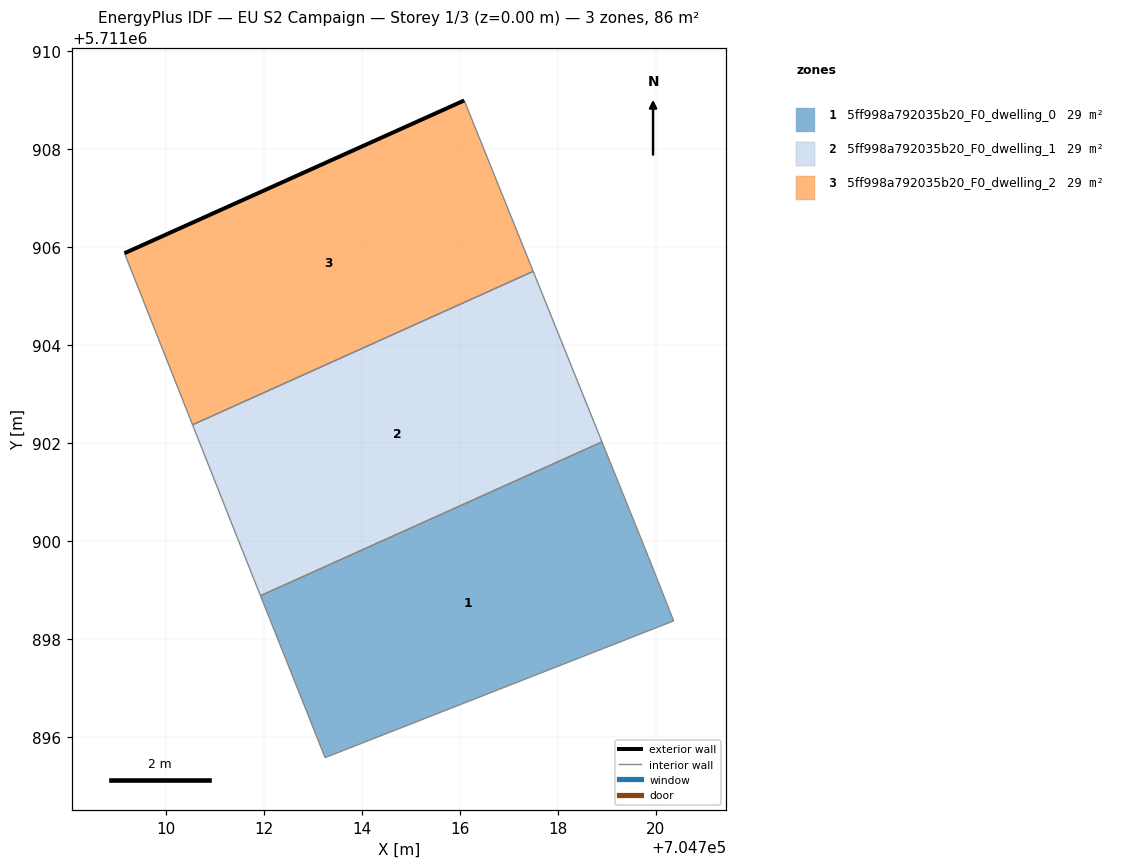
=== STOREY PLAN SPEC (per zone: floor XY polygon, exterior-wall plan segments, windows/doors) ===
zone 1: 5ff998a792035b20_F0_dwelling_0  (28.7 m²)
  floor: (704720.37, 5711898.37) (704719.85, 5711899.68) (704718.91, 5711902.02) (704711.93, 5711898.88) (704713.25, 5711895.58)
  interior walls: 5
zone 2: 5ff998a792035b20_F0_dwelling_1  (28.7 m²)
  floor: (704718.91, 5711902.02) (704717.50, 5711905.51) (704710.54, 5711902.37) (704711.46, 5711900.07) (704711.93, 5711898.88)
  interior walls: 5
zone 3: 5ff998a792035b20_F0_dwelling_2  (28.7 m²)
  floor: (704717.50, 5711905.51) (704716.09, 5711909.00) (704709.15, 5711905.88) (704710.54, 5711902.37)
  exterior wall: (704709.15, 5711905.88) – (704716.09, 5711909.00)  [7.6 m]
  interior walls: 3

=== DERIVED (storey summary) ===
Building: EU S2 Campaign
Storey: 1 of 3  (floor level z = 0.00 m)
Storey gross floor area: 86.0 m²
Zones on this storey: 3
  - 5ff998a792035b20_F0_dwelling_0: floor 28.7 m²
  - 5ff998a792035b20_F0_dwelling_1: floor 28.7 m²
  - 5ff998a792035b20_F0_dwelling_2: floor 28.7 m²; exterior wall 7.6 m (22.8 m²); WWR 0.0%
Zone adjacency (shared interzone walls):
  - 5ff998a792035b20_F0_dwelling_0 ↔ 5ff998a792035b20_F0_dwelling_1
  - 5ff998a792035b20_F0_dwelling_1 ↔ 5ff998a792035b20_F0_dwelling_2